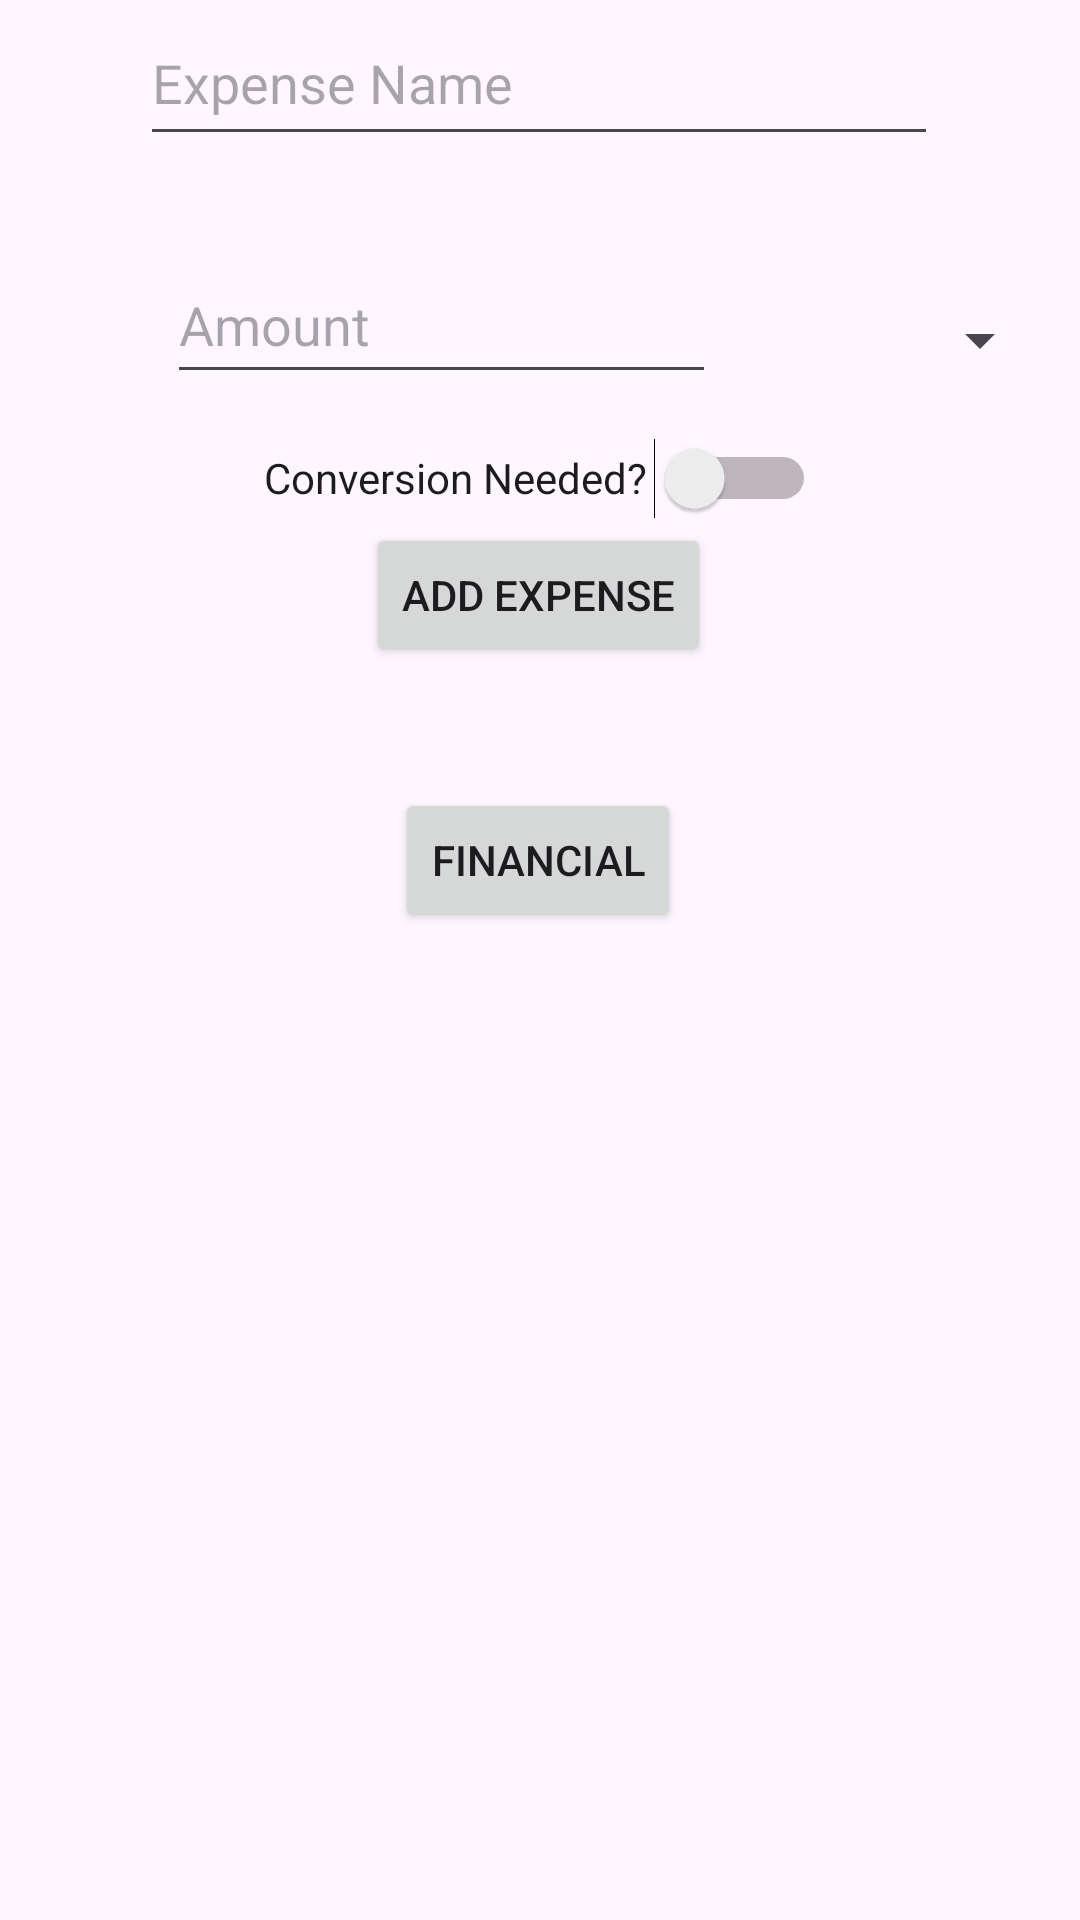

Produce the Android XML layout that renders to this screen, including the resource entries it uses.
<!-- AndroidManifest.xml: application theme Theme.ExpenseTrackerApp1 -->
<!-- res/layout/fragment_expense_list.xml -->
<?xml version="1.0" encoding="utf-8"?>
<androidx.constraintlayout.widget.ConstraintLayout xmlns:android="http://schemas.android.com/apk/res/android"
    xmlns:tools="http://schemas.android.com/tools"
    android:layout_width="match_parent"
    android:layout_height="match_parent"
    xmlns:app="http://schemas.android.com/apk/res-auto"
    tools:context=".ui.ExpenseListFragment">


    <EditText
        android:id="@+id/editTextText"
        android:layout_width="266dp"
        android:layout_height="52dp"
        android:ems="10"
        android:hint="Expense Name"
        android:inputType="text"
        app:layout_constraintBottom_toBottomOf="parent"
        app:layout_constraintEnd_toEndOf="parent"
        app:layout_constraintHorizontal_bias="0.496"
        app:layout_constraintStart_toStartOf="parent"
        app:layout_constraintTop_toTopOf="parent"
        app:layout_constraintVertical_bias="0.0" />


    <Button
        android:id="@+id/button"
        android:layout_width="wrap_content"
        android:layout_height="wrap_content"
        android:layout_marginBottom="304dp"
        android:text="Add Expense"
        app:layout_constraintBottom_toBottomOf="parent"
        app:layout_constraintEnd_toEndOf="parent"
        app:layout_constraintHorizontal_bias="0.498"
        app:layout_constraintStart_toStartOf="parent"
        app:layout_constraintTop_toBottomOf="@+id/editTextText"
        app:layout_constraintVertical_bias="0.519" />

    <androidx.recyclerview.widget.RecyclerView
        android:id="@+id/recycleView"
        android:layout_width="371dp"
        android:layout_height="307dp"
        android:padding="8dp"
        app:layout_constraintBottom_toBottomOf="parent"
        app:layout_constraintEnd_toEndOf="parent"
        app:layout_constraintHorizontal_bias="0.4"
        app:layout_constraintStart_toStartOf="parent"
        app:layout_constraintTop_toBottomOf="@+id/button"
        app:layout_constraintVertical_bias="0.92" />

    <EditText
        android:id="@+id/editTextNumber"
        android:layout_width="183dp"
        android:layout_height="49dp"
        android:ems="10"
        android:hint="Amount"
        android:inputType="number"
        app:layout_constraintBottom_toTopOf="@+id/button"
        app:layout_constraintEnd_toEndOf="parent"
        app:layout_constraintHorizontal_bias="0.315"
        app:layout_constraintStart_toStartOf="parent"
        app:layout_constraintTop_toBottomOf="@+id/editTextText"
        app:layout_constraintVertical_bias="0.413" />

    <Button
        android:id="@+id/financial"
        android:layout_width="wrap_content"
        android:layout_height="wrap_content"
        android:text="Financial"
        app:layout_constraintBottom_toTopOf="@+id/recycleView"
        app:layout_constraintEnd_toEndOf="parent"
        app:layout_constraintHorizontal_bias="0.498"
        app:layout_constraintStart_toStartOf="parent"
        app:layout_constraintTop_toBottomOf="@+id/button"
        app:layout_constraintVertical_bias="0.75" />

    <Spinner
        android:id="@+id/currencySpinner"
        android:layout_width="96dp"
        android:layout_height="53dp"
        android:layout_marginStart="16dp"
        app:layout_constraintBottom_toBottomOf="parent"
        app:layout_constraintEnd_toEndOf="parent"
        app:layout_constraintHorizontal_bias="0.0"
        app:layout_constraintStart_toEndOf="@+id/editTextNumber"
        app:layout_constraintTop_toTopOf="parent"
        app:layout_constraintVertical_bias="0.148" />

    <Switch
        android:id="@+id/conversionSwitch"
        android:layout_width="184dp"
        android:layout_height="56dp"
        android:layout_marginTop="13dp"
        android:text="Conversion Needed?"
        app:layout_constraintBottom_toTopOf="@+id/button"
        app:layout_constraintEnd_toEndOf="parent"
        app:layout_constraintStart_toStartOf="parent"
        app:layout_constraintTop_toBottomOf="@+id/editTextNumber"
        tools:ignore="UseSwitchCompatOrMaterialXml" />


</androidx.constraintlayout.widget.ConstraintLayout>
<!-- resources referenced by this layout -->
<resources>
  <style name="Theme.ExpenseTrackerApp1" parent="Base.Theme.ExpenseTrackerApp1" />
  <style name="Base.Theme.ExpenseTrackerApp1" parent="Theme.Material3.DayNight.NoActionBar">
          
          
      </style>
</resources>
